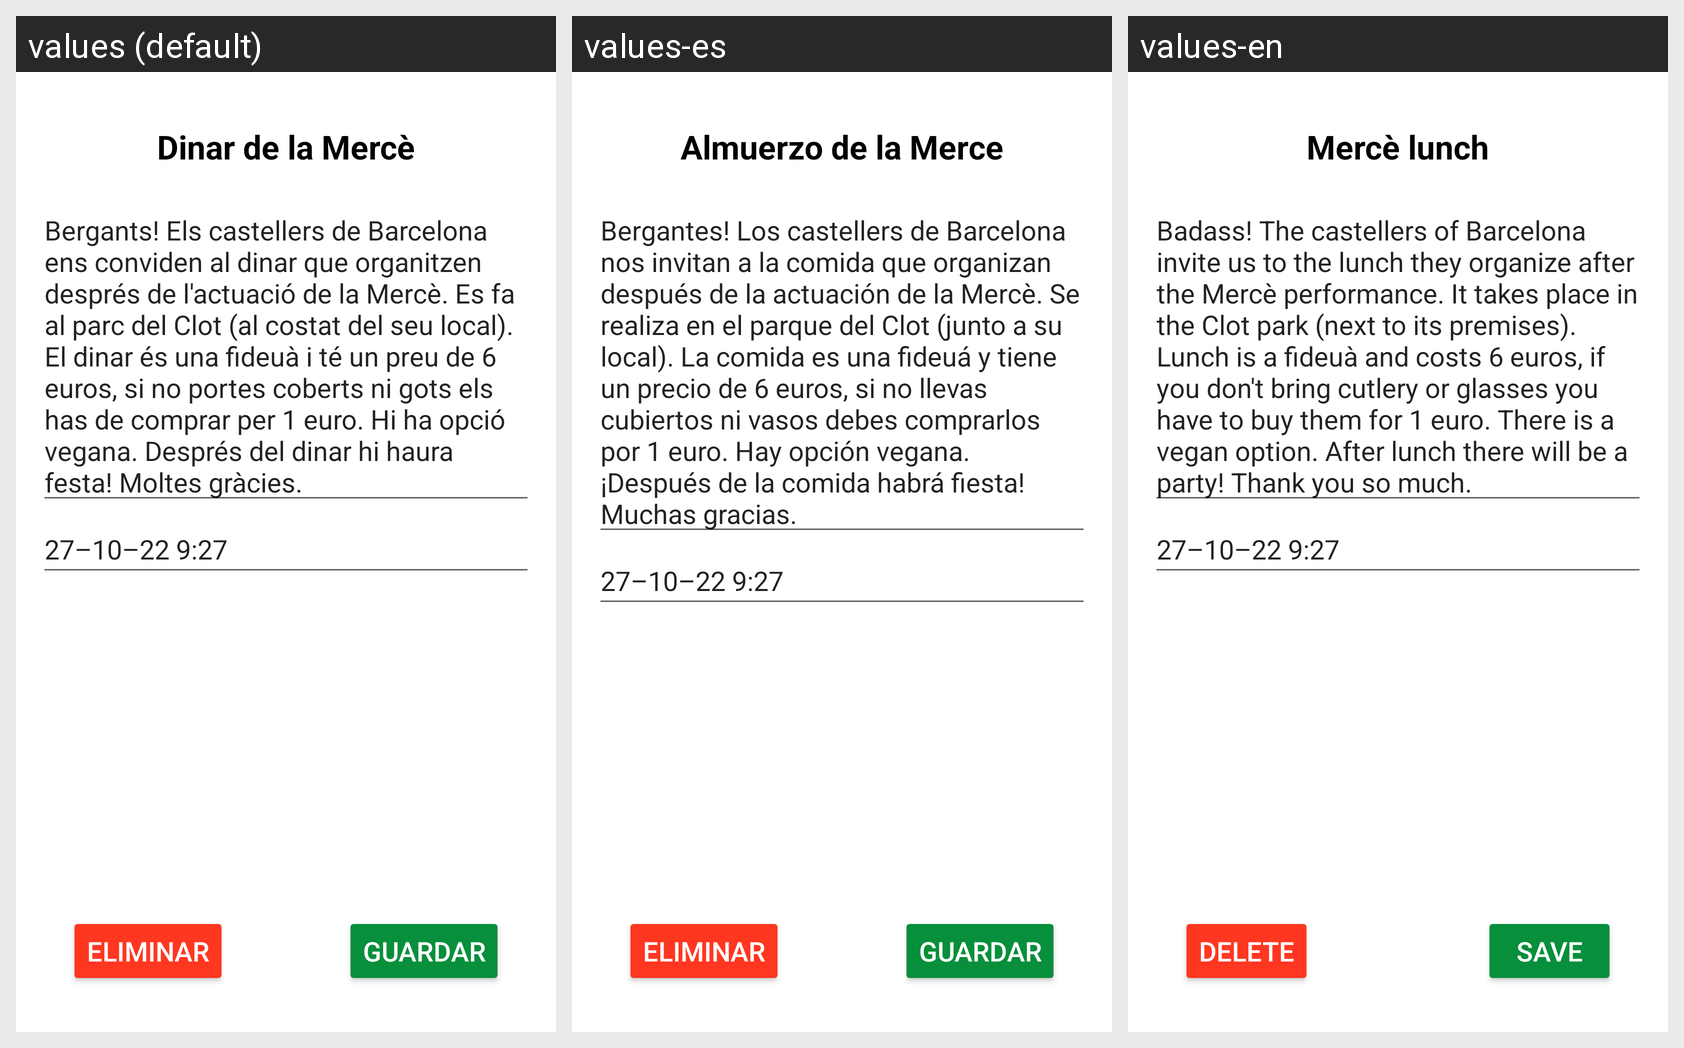

For this localized Android screen grid, give each drawn string resource with its value in every locale shown.
Android screen res/layout/fragment_editar_noticia.xml rendered under 3 locales, left to right: values (default), values-es, values-en. Device: Nexus 5 (rendered at 1080×1920; each locale shown at half size, 540×960, under a caption strip naming it); theme Theme.Bergants.
Strings drawn on this screen, with the default value and each locale's value (text and hints the layout hard-codes, and strings that could not be matched under every locale, appear in the picture but are not listed):

inputtitoledit
  values: Dinar de la Mercè
  values-es: Almuerzo de la Merce
  values-en: Mercè lunch

inputnoticiaedit
  values: Bergants! Els castellers de Barcelona ens conviden al dinar que organitzen després de l'actuació de la Mercè. Es fa al parc del Clot (al costat del seu local). El dinar és una fideuà i té un preu de 6 euros, si no portes coberts ni gots els has de comprar per 1 euro. Hi ha opció vegana. Després del dinar hi haura festa! Moltes gràcies.
  values-es: Bergantes! Los castellers de Barcelona nos invitan a la comida que organizan después de la actuación de la Mercè. Se realiza en el parque del Clot (junto a su local). La comida es una fideuá y tiene un precio de 6 euros, si no llevas cubiertos ni vasos debes comprarlos por 1 euro. Hay opción vegana. ¡Después de la comida habrá fiesta! Muchas gracias.
  values-en: Badass! The castellers of Barcelona invite us to the lunch they organize after the Mercè performance. It takes place in the Clot park (next to its premises). Lunch is a fideuà and costs 6 euros, if you don't bring cutlery or glasses you have to buy them for 1 euro. There is a vegan option. After lunch there will be a party! Thank you so much.

_27_10_22_9_27
  values: 27–10–22 9:27
  values-es: 27–10–22 9:27
  values-en: 27–10–22 9:27

botoguardar
  values: Guardar
  values-es: Guardar
  values-en: Save

eliminar
  values: ELIMINAR
  values-es: ELIMINAR
  values-en: DELETE
